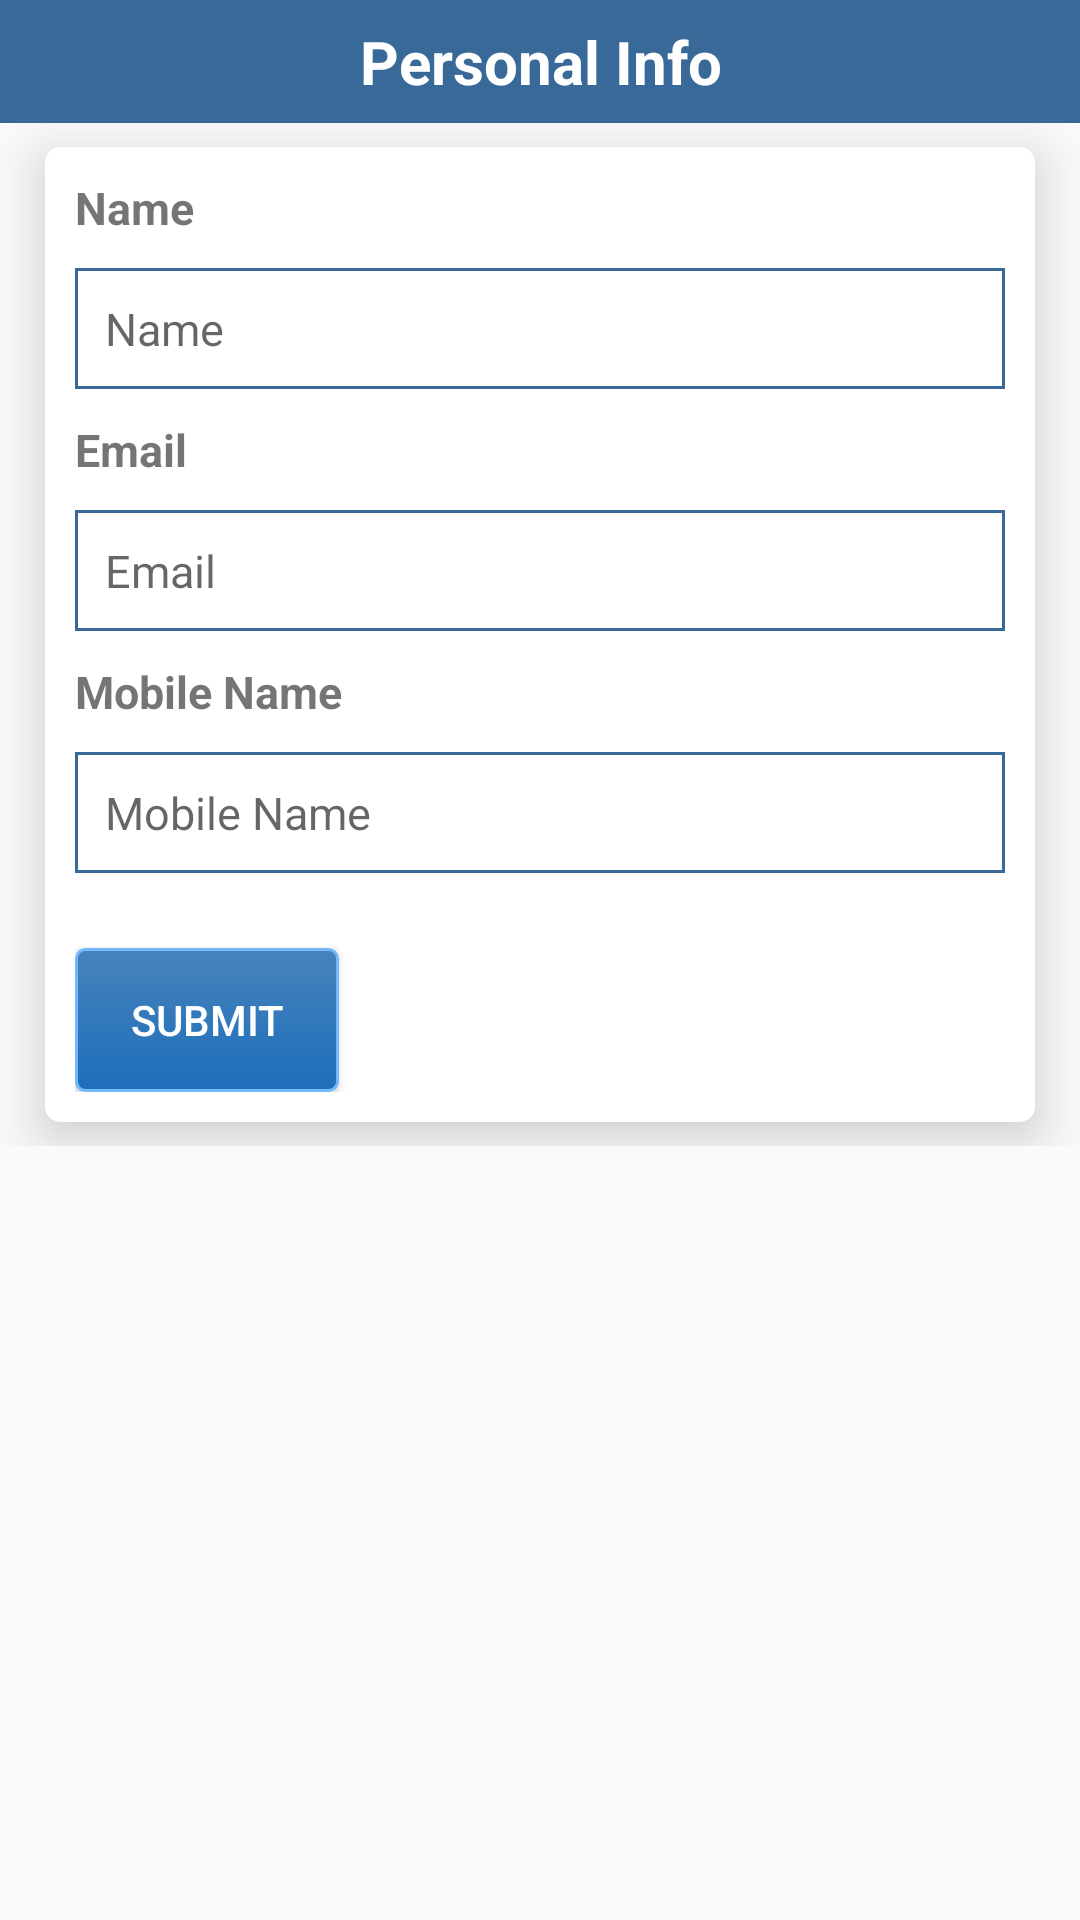

Write the Android layout XML for this screen, with the resource values it uses.
<!-- AndroidManifest.xml: application theme AppTheme -->
<!-- res/layout/activity_input.xml -->
<?xml version="1.0" encoding="utf-8"?>

<LinearLayout xmlns:android="http://schemas.android.com/apk/res/android"
    xmlns:app="http://schemas.android.com/apk/res-auto"
    android:id="@+id/dailyReport"
    android:layout_width="match_parent"
    android:layout_height="match_parent"

    android:orientation="vertical">


    <LinearLayout
        android:layout_width="match_parent"
        android:layout_height="wrap_content"
        android:background="#003399"
        android:orientation="vertical">


        <LinearLayout
            android:layout_width="match_parent"
            android:layout_height="wrap_content"
            android:background="#396999"
            android:orientation="horizontal">

            <TextView
                android:layout_width="match_parent"
                android:layout_height="wrap_content"
                android:layout_weight="1"
                android:gravity="center"
                android:padding="7dp"
                android:text="@string/personal_info"
                android:textColor="@color/white"
                android:textSize="20sp"
                android:textStyle="bold" />

        </LinearLayout>

    </LinearLayout>
    


    <RelativeLayout
        android:layout_width="match_parent"
        android:layout_height="match_parent"
        android:layout_marginBottom="0dp">

        <ScrollView
            android:layout_width="match_parent"
            android:layout_height="wrap_content"
            android:layout_marginBottom="0dp">

            <LinearLayout
                android:layout_width="match_parent"
                android:layout_height="match_parent">

                <android.support.v7.widget.CardView
                    android:id="@+id/traning_main_lay2"

                    android:layout_width="match_parent"
                    android:layout_height="wrap_content"
                    android:layout_marginBottom="8dp"
                    android:layout_marginLeft="15dp"
                    android:layout_marginRight="15dp"
                    android:layout_marginTop="8dp"
                    android:clickable="true"
                    app:cardCornerRadius="5dp"
                    app:cardElevation="10dp">

                    <LinearLayout
                        android:id="@+id/card_view_machine2"
                        android:layout_width="match_parent"
                        android:layout_height="match_parent"
                        android:clickable="true"
                        android:orientation="vertical"
                        android:padding="10dp">

                        <TextView
                            android:layout_width="wrap_content"
                            android:layout_height="wrap_content"
                            android:text="@string/name"
                            android:textSize="15sp"
                            android:textStyle="bold" />

                        <EditText
                            android:id="@+id/txt_input_profile_name"
                            android:layout_width="match_parent"
                            android:layout_height="wrap_content"
                            android:layout_marginTop="10dp"
                            android:background="@drawable/edit_text_box_enable_disable"
                            android:drawablePadding="10dp"
                            android:ems="10"
                            android:hint="@string/name"
                            android:inputType="text"
                            android:padding="10dp"
                            android:textSize="15sp" />

                        <TextView
                            android:layout_width="wrap_content"
                            android:layout_height="wrap_content"
                            android:layout_marginTop="10dp"
                            android:text="@string/email"
                            android:textSize="15sp"
                            android:textStyle="bold" />

                        <EditText
                            android:id="@+id/txt_input_profile_email"
                            android:layout_width="match_parent"
                            android:layout_height="wrap_content"
                            android:layout_marginTop="10dp"
                            android:background="@drawable/edit_text_box_enable_disable"
                            android:drawablePadding="10dp"
                            android:ems="10"
                            android:hint="@string/email"
                            android:inputType="text"
                            android:padding="10dp"
                            android:textSize="15sp" />

                        <TextView
                            android:layout_width="wrap_content"
                            android:layout_height="wrap_content"
                            android:layout_marginTop="10dp"
                            android:text="@string/mobile_number"
                            android:textSize="15sp"
                            android:textStyle="bold" />

                        <EditText
                            android:id="@+id/txt_input_profile_mobile"
                            android:layout_width="match_parent"
                            android:layout_height="wrap_content"
                            android:layout_marginTop="10dp"
                            android:background="@drawable/edit_text_box_enable_disable"
                            android:drawablePadding="10dp"
                            android:ems="10"
                            android:hint="@string/mobile_number"
                            android:inputType="text"
                            android:padding="10dp"
                            android:textSize="15sp" />


                        <Button
                            android:id="@+id/btn_input_submit"
                            android:layout_width="wrap_content"
                            android:layout_height="wrap_content"
                            android:layout_marginTop="25dp"
                            android:background="@drawable/mybutton"
                            android:text="@string/submit"
                            android:textColor="@color/white" />


                    </LinearLayout>


                </android.support.v7.widget.CardView>


            </LinearLayout>


        </ScrollView>

        
            
            
            
            
            
            

            
                
                
                
                
                
                
                
        
    </RelativeLayout>

</LinearLayout>
<!-- resources referenced by this layout -->
<resources>
  <color name="white">#ffffff</color>
  <!-- drawable edit_text_box_enable_disable (drawable) -->
  <?xml version="1.0" encoding="utf-8"?>
  
  <selector xmlns:android="http://schemas.android.com/apk/res/android">
      <item
          android:state_window_focused="false"
          android:state_enabled="true"
          android:drawable="@drawable/edit_text_shape" />
  
      <item
          android:state_window_focused="false"
          android:state_enabled="false"
          android:drawable="@drawable/edit_text_shape" />
  
      <item
          android:state_pressed="true"
          android:drawable="@drawable/edit_text_pressed" />
  
      <item
          android:state_enabled="true"
          android:state_focused="true"
          android:drawable="@drawable/edit_text_box_selected" />
  
      
          
          
  
      
          
          
  
      
          
  
  </selector>
  <!-- drawable mybutton (drawable) -->
  <?xml version="1.0" encoding="utf-8"?>
  
  <selector xmlns:android="http://schemas.android.com/apk/res/android" >
      <item android:state_pressed="true" >
          <shape android:shape="rectangle"  >
              <corners android:radius="5dip" />
              <stroke android:width="1dip" android:color="#73b8fa" />
              <gradient android:angle="-90" android:startColor="#1d6ebb" android:endColor="#4783bc"  />
          </shape>
      </item>
      <item android:state_focused="true">
          <shape android:shape="rectangle"  >
              <corners android:radius="3dip" />
              <stroke android:width="1dip" android:color="#1d6ebb" />
              <solid android:color="#4783bc"/>
          </shape>
      </item>
      <item >
          <shape android:shape="rectangle"  >
              <corners android:radius="3dip" />
              <stroke android:width="1dip" android:color="#73b8fa" />
              <gradient android:angle="-90" android:startColor="#4783bc" android:endColor="#1d6ebb" />
          </shape>
      </item>
  </selector>
  <string name="email">Email</string>
  <string name="mobile_number">Mobile Name</string>
  <string name="name">Name</string>
  <string name="personal_info">Personal Info</string>
  <string name="powered_by_cfcs">Powered By CFCS</string>
  <string name="submit">Submit</string>
  <style name="AppTheme" parent="Theme.AppCompat.Light.DarkActionBar">
          
          <item name="colorPrimary">@color/colorPrimary</item>
          <item name="colorPrimaryDark">@color/colorPrimaryDark</item>
          <item name="colorAccent">@color/colorAccent</item>
      </style>
  <!-- drawable edit_text_shape (drawable) -->
  <?xml version="1.0" encoding="utf-8"?>
  
  <shape xmlns:android="http://schemas.android.com/apk/res/android">
  
      
      <solid android:color="#ffffff" />
  
      
      <stroke android:width="1dp" android:color="#396999" />
  
      
      <corners android:radius="0dp" />
  
  
  </shape>
  <!-- drawable edit_text_pressed (drawable) -->
  <?xml version="1.0" encoding="utf-8"?>
  
  <shape xmlns:android="http://schemas.android.com/apk/res/android">
  
      
      <solid android:color="#ffffff" />
  
      
      <stroke android:width="1dp" android:color="#017fff" />
  
      
      <corners android:radius="0dp" />
  
  </shape>
  <!-- drawable edit_text_box_selected (drawable) -->
  <?xml version="1.0" encoding="utf-8"?>
  
  <shape xmlns:android="http://schemas.android.com/apk/res/android">
  
      
      <solid android:color="#ffffff" />
  
      
      <stroke android:width="2dp" android:color="#00468e" />
  
      
      <corners android:radius="0dp" />
  
  </shape>
  <color name="colorPrimary">#3F51B5</color>
  <color name="colorPrimaryDark">#303F9F</color>
  <color name="colorAccent">#396999</color>
</resources>
